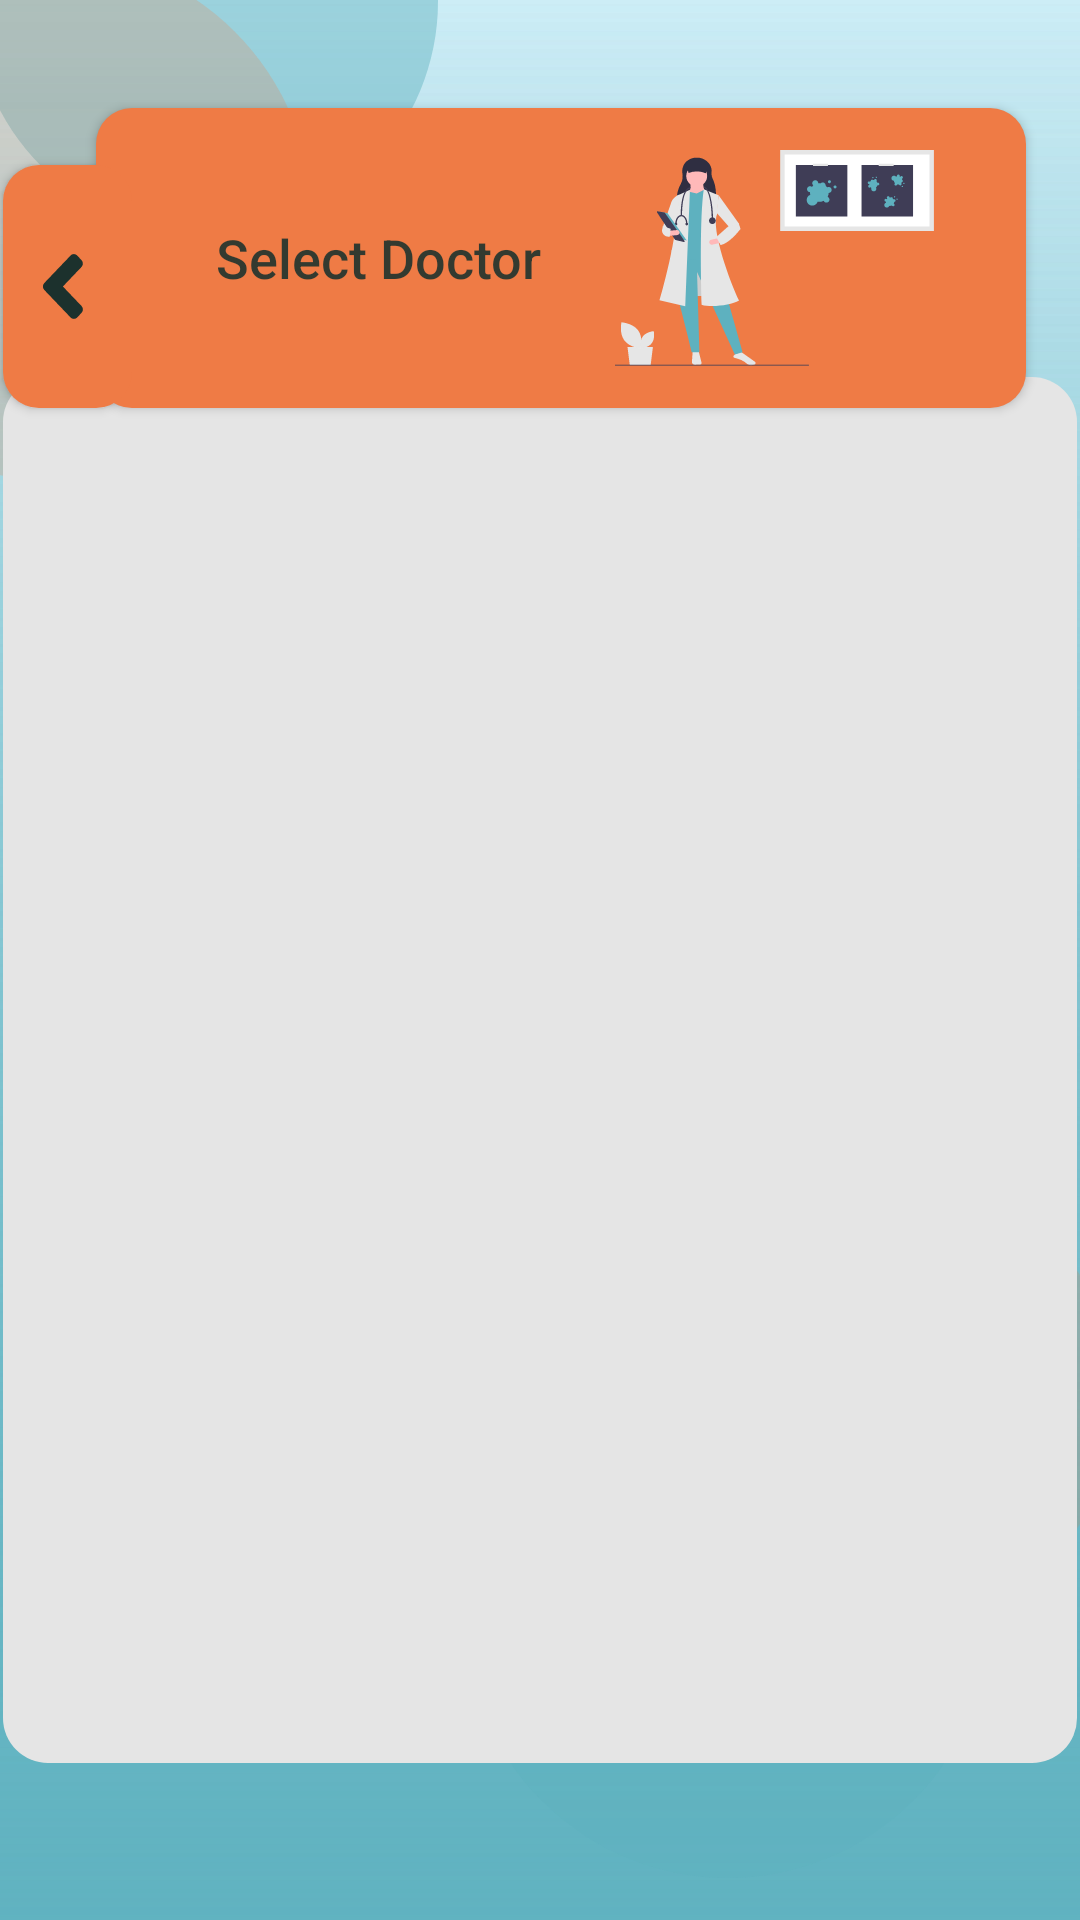

Write the Android layout XML for this screen, with the resource values it uses.
<!-- AndroidManifest.xml: application theme splash_screen -->
<!-- res/layout/doctors_fragment.xml -->
<?xml version="1.0" encoding="utf-8"?>
<androidx.constraintlayout.widget.ConstraintLayout xmlns:android="http://schemas.android.com/apk/res/android"
    xmlns:app="http://schemas.android.com/apk/res-auto"
    xmlns:tools="http://schemas.android.com/tools"
    android:layout_width="match_parent"
    android:layout_height="match_parent"
    android:background="@drawable/ic_background_group"
    tools:context=".fragments.DoctorsFragment">


    <Button
        android:id="@+id/btDoctors"
        android:layout_width="310dp"
        android:layout_height="100dp"
        android:layout_marginTop="36dp"
        android:layout_marginEnd="18dp"
        android:background="@drawable/mandarin_border_12dp"
        android:paddingStart="40dp"
        android:paddingEnd="30dp"
        android:drawableEnd="@drawable/ic_prescription"
        android:text="@string/doctors"
        android:textAlignment="viewStart"
        android:textAllCaps="false"
        android:textColor="@color/rich_black_80"
        android:textSize="18dp"
        android:clickable="false"
        app:layout_constraintEnd_toEndOf="parent"
        app:layout_constraintTop_toTopOf="parent" />

    <Button
        android:id="@+id/btBack"
        android:layout_width="43dp"
        android:layout_height="81dp"
        android:layout_marginLeft="18dp"
        android:layout_marginTop="55dp"
        android:background="@drawable/mandarin_border_12dp"
        android:drawableStart="@drawable/ic_back_arrow"
        android:paddingHorizontal="13dp"
        app:layout_constraintEnd_toStartOf="@+id/btDoctors"
        app:layout_constraintHorizontal_bias="0.595"
        app:layout_constraintStart_toStartOf="parent"
        app:layout_constraintTop_toTopOf="parent"
        tools:ignore="TouchTargetSizeCheck,SpeakableTextPresentCheck" />

    <androidx.recyclerview.widget.RecyclerView
        android:id="@+id/rvDoctors"
        android:layout_width="358dp"
        android:layout_height="462dp"
        android:layout_marginVertical="20dp"
        android:background="@drawable/light_gray_border"
        app:layout_constraintBottom_toBottomOf="parent"
        app:layout_constraintEnd_toEndOf="parent"
        app:layout_constraintHorizontal_bias="0.49"
        app:layout_constraintStart_toStartOf="parent"
        app:layout_constraintTop_toTopOf="parent"
        app:layout_constraintVertical_bias="0.765" />


</androidx.constraintlayout.widget.ConstraintLayout>
<!-- resources referenced by this layout -->
<resources>
  <color name="rich_black_80">#CC042A2B</color>
  <!-- drawable ic_back_arrow (drawable) -->
  <vector xmlns:android="http://schemas.android.com/apk/res/android"
      android:width="14dp"
      android:height="23dp"
      android:viewportWidth="14"
      android:viewportHeight="23">
    <path
        android:pathData="M0.754,10.3529L9.5274,1.1757C10.1338,0.5414 11.1144,0.5414 11.7144,1.1757L13.1723,2.7008C13.7787,3.3351 13.7787,4.3607 13.1723,4.9883L6.9599,11.5L13.1788,18.005C13.7852,18.6393 13.7852,19.665 13.1788,20.2925L11.7208,21.8243C11.1144,22.4586 10.1339,22.4586 9.5339,21.8243L0.7604,12.6472C0.1476,12.0129 0.1476,10.9872 0.754,10.3529Z"
        android:fillColor="#042A2B"
        android:fillAlpha="0.9"/>
  </vector>
  <!-- drawable light_gray_border (drawable) -->
  <?xml version="1.0" encoding="utf-8"?>
  <shape xmlns:android="http://schemas.android.com/apk/res/android"
      android:shape="rectangle"
      android:padding="10dp">
  
      <solid android:color="@color/light_gray" />
      <corners
          android:bottomRightRadius="15dp"
          android:bottomLeftRadius="15dp"
          android:topLeftRadius="15dp"
          android:topRightRadius="15dp" />
  </shape>
  <!-- drawable mandarin_border_12dp (drawable) -->
  <?xml version="1.0" encoding="utf-8"?>
  <shape xmlns:android="http://schemas.android.com/apk/res/android"
      android:shape="rectangle"
      android:padding="10dp">
  
      <solid android:color="@color/mandarin" />
      <corners
          android:bottomRightRadius="12dp"
          android:bottomLeftRadius="12dp"
          android:topLeftRadius="12dp"
          android:topRightRadius="12dp" />
  </shape>
  <string name="doctors" lang="en">Select Doctor</string>
  <style name="splash_screen" parent="Theme.AppCompat.NoActionBar">
          <item name="android:forceDarkAllowed" tools:targetApi="q">false</item>
          <item name="android:windowBackground">@drawable/splash_image</item>
          <item name="colorPrimary">@color/mandarin</item>
          <item name="colorPrimaryVariant">@color/vermilion</item>
          <item name="colorPrimaryDark">@color/mandarin</item>
          <item name="colorOnPrimary">@color/white</item>
          <item name="colorAccent">@color/maximum_blue</item>
      </style>
  <color name="light_gray">#E5E5E5</color>
  <color name="mandarin">#EF7B45</color>
  <!-- drawable splash_image (drawable) -->
  <?xml version="1.0" encoding="utf-8"?>
  <layer-list xmlns:android="http://schemas.android.com/apk/res/android">
      <item android:drawable="@drawable/ic_background" />
      <item android:drawable="@drawable/ic_app_logo" android:gravity="center" />
  </layer-list>
  <color name="vermilion">#D84727</color>
  <color name="white">#FFFFFF</color>
  <color name="maximum_blue">#5EB1BF</color>
  <!-- drawable ic_background (drawable) -->
  <vector xmlns:android="http://schemas.android.com/apk/res/android"
      xmlns:aapt="http://schemas.android.com/aapt"
      android:width="360dp"
      android:height="640dp"
      android:viewportWidth="360"
      android:viewportHeight="640">
    <path
        android:pathData="M0,0h360v640h-360z"
        android:fillColor="#CDEDF6"/>
    <path
        android:pathData="M0,0h360v640h-360z">
      <aapt:attr name="android:fillColor">
        <gradient 
            android:startY="0"
            android:startX="180"
            android:endY="640"
            android:endX="180"
            android:type="linear">
          <item android:offset="0" android:color="#00C4C4C4"/>
          <item android:offset="1" android:color="#D85EB1BF"/>
        </gradient>
      </aapt:attr>
    </path>
  </vector>
</resources>
